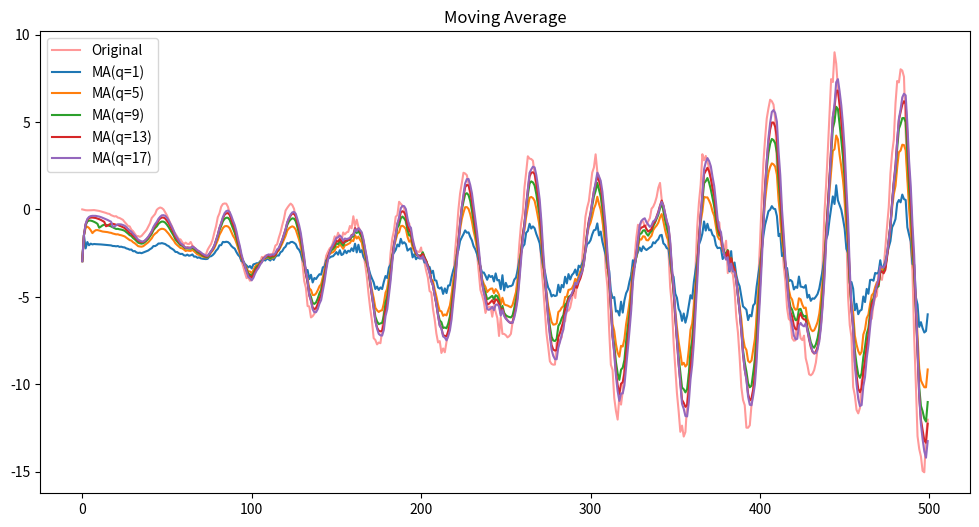

Python code for this plot:
import numpy as np
import matplotlib.pyplot as plt

N = 500
t = np.arange(N)

a, b, c = 0.00004, -0.025, 0.005

a1, a2 = 4, 9
phi1, phi2 = 0.1, -0.5
f1, f2 = 1/20, 1/36

trend = a * t * t + b * t + c
season = a1 * np.sin(2 * np.pi * f1 * t + phi1) + a2 * np.sin(2 * np.pi * f2 * t + phi2)
residuals = np.random.normal(0, 0.5, N)

for i in range(N):
    season[i] *= i / N
    residuals[i] *= i / N

observed = trend + season + residuals

# Moving Average
def moving_agerage(q = 5):
    theta = np.linspace(0.5, 0.1, q) 
    mu = np.mean(observed) 

    N = len(observed)
    errors = np.zeros(N)
    ma_predictions = np.zeros(N)

    ma_predictions[0] = mu
    errors[0] = observed[0] - ma_predictions[0]

    for i in range(1, N):
        weighted_errors = 0
        for j in range(1, min(i, q) + 1):
            weighted_errors += theta[j-1] * errors[i-j]
        
        ma_predictions[i] = mu + weighted_errors
        errors[i] = observed[i] - ma_predictions[i]

    return ma_predictions

plt.figure(figsize=(12, 6))
plt.plot(observed, color="red", alpha=0.4, label="Original")

for q in range(1, 20, 4):
    plt.plot(moving_agerage(q), label=f"MA(q={q})")
    
plt.title("Moving Average")
plt.legend()
plt.show()